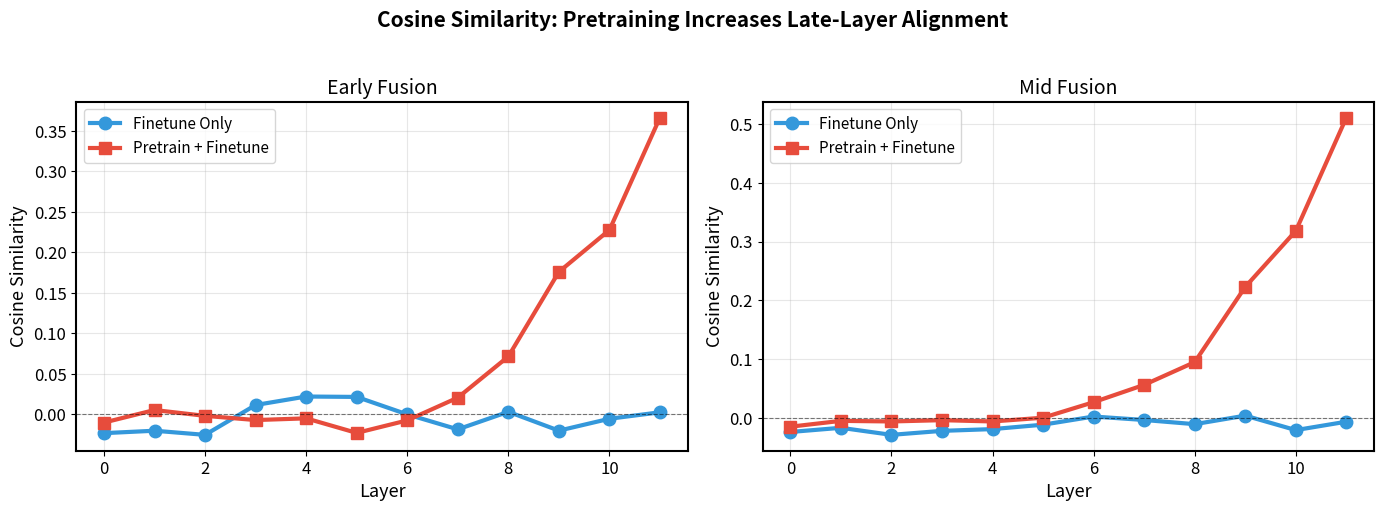
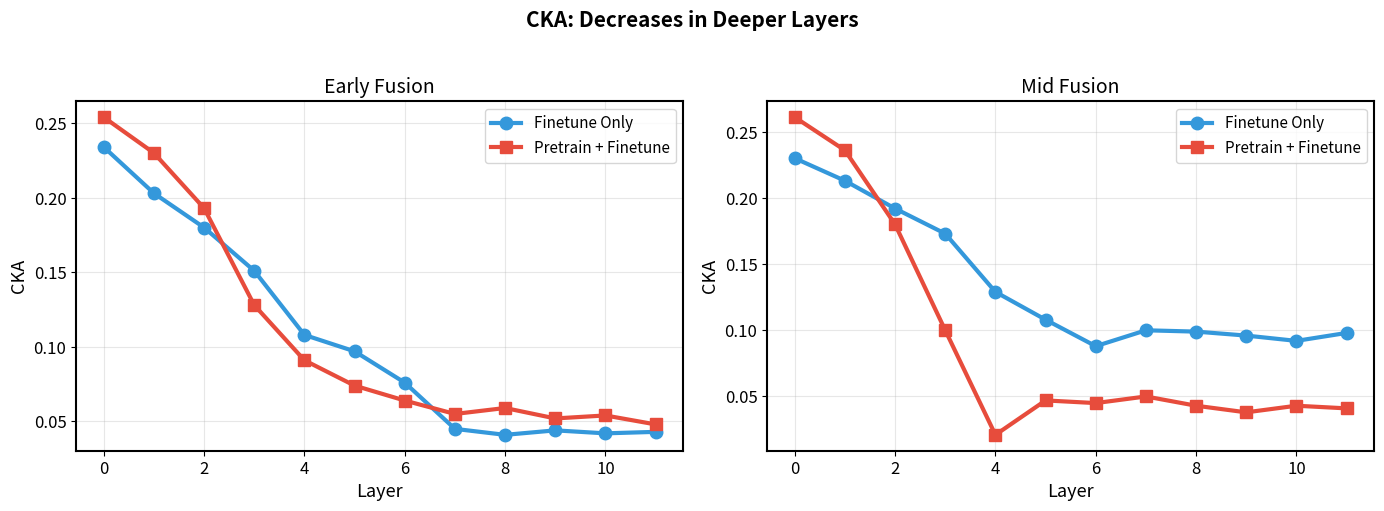
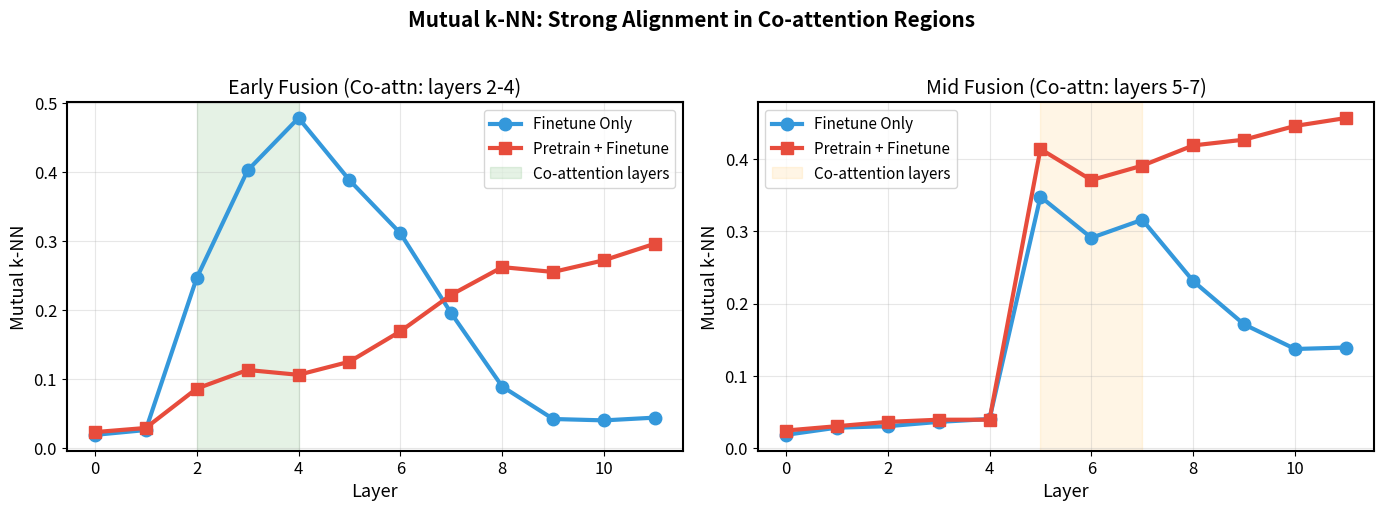
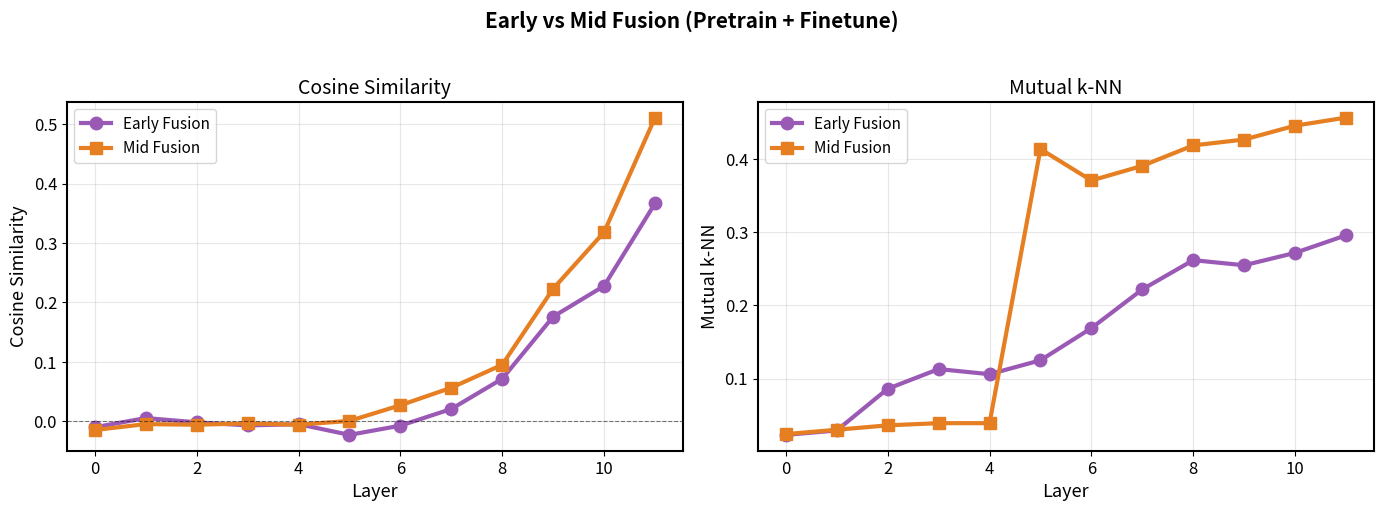
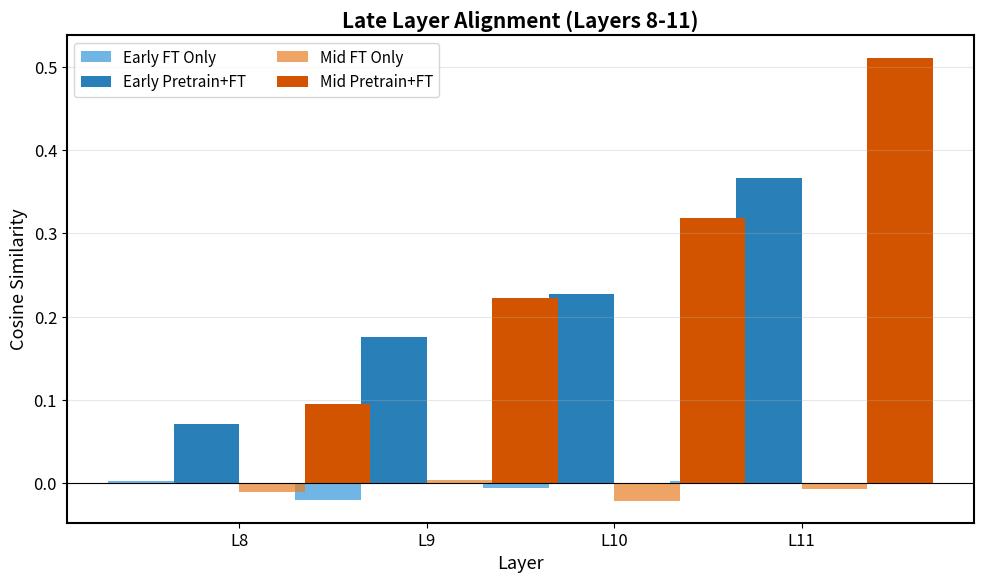

Python code for these plots, in order:
import matplotlib.pyplot as plt
import numpy as np

# High-quality settings
plt.rcParams.update({
    'font.size': 12,
    'axes.labelsize': 13,
    'axes.titlesize': 14,
    'legend.fontsize': 11,
    'figure.dpi': 300,
    'savefig.dpi': 300,
    'axes.linewidth': 1.5,
    'lines.linewidth': 3,
    'lines.markersize': 9,
})

# Data
alignment_data = {
    'early_fusion': {
        'finetune_only': {
            'cosine': [-0.0235, -0.0205, -0.0256, 0.0113, 0.0218, 0.0213, -0.0003, -0.0188, 0.0029, -0.0204, -0.0057, 0.0023],
            'cka': [0.234, 0.203, 0.180, 0.151, 0.108, 0.097, 0.076, 0.045, 0.041, 0.044, 0.042, 0.043],
            'mknn': [0.019, 0.026, 0.246, 0.402, 0.478, 0.388, 0.311, 0.195, 0.089, 0.042, 0.040, 0.044],
        },
        'pretrain_finetune': {
            'cosine': [-0.0104, 0.0051, -0.0021, -0.0073, -0.0052, -0.0232, -0.0077, 0.0204, 0.0713, 0.1759, 0.2277, 0.3667],
            'cka': [0.254, 0.230, 0.193, 0.128, 0.091, 0.074, 0.064, 0.055, 0.059, 0.052, 0.054, 0.048],
            'mknn': [0.023, 0.029, 0.086, 0.113, 0.106, 0.125, 0.169, 0.222, 0.262, 0.255, 0.272, 0.296],
        }
    },
    'mid_fusion': {
        'finetune_only': {
            'cosine': [-0.0240, -0.0169, -0.0289, -0.0221, -0.0191, -0.0116, 0.0023, -0.0036, -0.0107, 0.0038, -0.0208, -0.0065],
            'cka': [0.230, 0.213, 0.192, 0.173, 0.129, 0.108, 0.088, 0.100, 0.099, 0.096, 0.092, 0.098],
            'mknn': [0.018, 0.028, 0.030, 0.036, 0.040, 0.348, 0.291, 0.316, 0.231, 0.171, 0.137, 0.139],
        },
        'pretrain_finetune': {
            'cosine': [-0.0150, -0.0051, -0.0061, -0.0039, -0.0061, 0.0003, 0.0267, 0.0562, 0.0949, 0.2230, 0.3183, 0.5112],
            'cka': [0.261, 0.236, 0.180, 0.100, 0.021, 0.047, 0.045, 0.050, 0.043, 0.038, 0.043, 0.041],
            'mknn': [0.024, 0.030, 0.036, 0.039, 0.039, 0.414, 0.371, 0.391, 0.419, 0.427, 0.446, 0.457],
        }
    }
}

layers = np.arange(12)

# Plot 1: Cosine Similarity - The Main Story
fig, (ax1, ax2) = plt.subplots(1, 2, figsize=(14, 5))

# Early Fusion
ax1.plot(layers, alignment_data['early_fusion']['finetune_only']['cosine'],
         'o-', label='Finetune Only', color='#3498db', linewidth=3)
ax1.plot(layers, alignment_data['early_fusion']['pretrain_finetune']['cosine'],
         's-', label='Pretrain + Finetune', color='#e74c3c', linewidth=3)
ax1.set_xlabel('Layer')
ax1.set_ylabel('Cosine Similarity')
ax1.set_title('Early Fusion')
ax1.legend()
ax1.grid(alpha=0.3)
ax1.axhline(0, color='black', linewidth=0.8, linestyle='--', alpha=0.5)

# Mid Fusion
ax2.plot(layers, alignment_data['mid_fusion']['finetune_only']['cosine'],
         'o-', label='Finetune Only', color='#3498db', linewidth=3)
ax2.plot(layers, alignment_data['mid_fusion']['pretrain_finetune']['cosine'],
         's-', label='Pretrain + Finetune', color='#e74c3c', linewidth=3)
ax2.set_xlabel('Layer')
ax2.set_ylabel('Cosine Similarity')
ax2.set_title('Mid Fusion')
ax2.legend()
ax2.grid(alpha=0.3)
ax2.axhline(0, color='black', linewidth=0.8, linestyle='--', alpha=0.5)

plt.suptitle('Cosine Similarity: Pretraining Increases Late-Layer Alignment',
             fontsize=15, fontweight='bold', y=1.02)
plt.tight_layout()
plt.savefig('cosine_similarity_simple.png', dpi=300, bbox_inches='tight')
plt.show()

# Plot 2: CKA - Complementary View
fig, (ax1, ax2) = plt.subplots(1, 2, figsize=(14, 5))

# Early Fusion
ax1.plot(layers, alignment_data['early_fusion']['finetune_only']['cka'],
         'o-', label='Finetune Only', color='#3498db', linewidth=3)
ax1.plot(layers, alignment_data['early_fusion']['pretrain_finetune']['cka'],
         's-', label='Pretrain + Finetune', color='#e74c3c', linewidth=3)
ax1.set_xlabel('Layer')
ax1.set_ylabel('CKA')
ax1.set_title('Early Fusion')
ax1.legend()
ax1.grid(alpha=0.3)

# Mid Fusion
ax2.plot(layers, alignment_data['mid_fusion']['finetune_only']['cka'],
         'o-', label='Finetune Only', color='#3498db', linewidth=3)
ax2.plot(layers, alignment_data['mid_fusion']['pretrain_finetune']['cka'],
         's-', label='Pretrain + Finetune', color='#e74c3c', linewidth=3)
ax2.set_xlabel('Layer')
ax2.set_ylabel('CKA')
ax2.set_title('Mid Fusion')
ax2.legend()
ax2.grid(alpha=0.3)

plt.suptitle('CKA: Decreases in Deeper Layers',
             fontsize=15, fontweight='bold', y=1.02)
plt.tight_layout()
plt.savefig('cka_simple.png', dpi=300, bbox_inches='tight')
plt.show()

# Plot 3: Mutual k-NN
fig, (ax1, ax2) = plt.subplots(1, 2, figsize=(14, 5))

# Early Fusion
ax1.plot(layers, alignment_data['early_fusion']['finetune_only']['mknn'],
         'o-', label='Finetune Only', color='#3498db', linewidth=3)
ax1.plot(layers, alignment_data['early_fusion']['pretrain_finetune']['mknn'],
         's-', label='Pretrain + Finetune', color='#e74c3c', linewidth=3)
ax1.axvspan(2, 4, alpha=0.1, color='green', label='Co-attention layers')
ax1.set_xlabel('Layer')
ax1.set_ylabel('Mutual k-NN')
ax1.set_title('Early Fusion (Co-attn: layers 2-4)')
ax1.legend()
ax1.grid(alpha=0.3)

# Mid Fusion
ax2.plot(layers, alignment_data['mid_fusion']['finetune_only']['mknn'],
         'o-', label='Finetune Only', color='#3498db', linewidth=3)
ax2.plot(layers, alignment_data['mid_fusion']['pretrain_finetune']['mknn'],
         's-', label='Pretrain + Finetune', color='#e74c3c', linewidth=3)
ax2.axvspan(5, 7, alpha=0.1, color='orange', label='Co-attention layers')
ax2.set_xlabel('Layer')
ax2.set_ylabel('Mutual k-NN')
ax2.set_title('Mid Fusion (Co-attn: layers 5-7)')
ax2.legend()
ax2.grid(alpha=0.3)

plt.suptitle('Mutual k-NN: Strong Alignment in Co-attention Regions',
             fontsize=15, fontweight='bold', y=1.02)
plt.tight_layout()
plt.savefig('mknn_simple.png', dpi=300, bbox_inches='tight')
plt.show()

# Plot 4: Direct Comparison - Early vs Mid
fig, (ax1, ax2) = plt.subplots(1, 2, figsize=(14, 5))

# Cosine comparison
ax1.plot(layers, alignment_data['early_fusion']['pretrain_finetune']['cosine'],
         'o-', label='Early Fusion', color='#9b59b6', linewidth=3)
ax1.plot(layers, alignment_data['mid_fusion']['pretrain_finetune']['cosine'],
         's-', label='Mid Fusion', color='#e67e22', linewidth=3)
ax1.set_xlabel('Layer')
ax1.set_ylabel('Cosine Similarity')
ax1.set_title('Cosine Similarity')
ax1.legend()
ax1.grid(alpha=0.3)
ax1.axhline(0, color='black', linewidth=0.8, linestyle='--', alpha=0.5)

# Mutual k-NN comparison
ax2.plot(layers, alignment_data['early_fusion']['pretrain_finetune']['mknn'],
         'o-', label='Early Fusion', color='#9b59b6', linewidth=3)
ax2.plot(layers, alignment_data['mid_fusion']['pretrain_finetune']['mknn'],
         's-', label='Mid Fusion', color='#e67e22', linewidth=3)
ax2.set_xlabel('Layer')
ax2.set_ylabel('Mutual k-NN')
ax2.set_title('Mutual k-NN')
ax2.legend()
ax2.grid(alpha=0.3)

plt.suptitle('Early vs Mid Fusion (Pretrain + Finetune)',
             fontsize=15, fontweight='bold', y=1.02)
plt.tight_layout()
plt.savefig('early_vs_mid_simple.png', dpi=300, bbox_inches='tight')
plt.show()

# Plot 5: Key Finding - Late Layer Alignment Boost
fig, ax = plt.subplots(1, 1, figsize=(10, 6))

late_layers = [8, 9, 10, 11]
x = np.arange(len(late_layers))
width = 0.35

# Get late layer values
early_ft = [alignment_data['early_fusion']['finetune_only']['cosine'][i] for i in late_layers]
early_pt = [alignment_data['early_fusion']['pretrain_finetune']['cosine'][i] for i in late_layers]
mid_ft = [alignment_data['mid_fusion']['finetune_only']['cosine'][i] for i in late_layers]
mid_pt = [alignment_data['mid_fusion']['pretrain_finetune']['cosine'][i] for i in late_layers]

# Plot
ax.bar(x - width*1.5, early_ft, width, label='Early FT Only', color='#3498db', alpha=0.7)
ax.bar(x - width*0.5, early_pt, width, label='Early Pretrain+FT', color='#2980b9')
ax.bar(x + width*0.5, mid_ft, width, label='Mid FT Only', color='#e67e22', alpha=0.7)
ax.bar(x + width*1.5, mid_pt, width, label='Mid Pretrain+FT', color='#d35400')

ax.set_xlabel('Layer')
ax.set_ylabel('Cosine Similarity')
ax.set_title('Late Layer Alignment (Layers 8-11)', fontweight='bold', fontsize=15)
ax.set_xticks(x)
ax.set_xticklabels([f'L{i}' for i in late_layers])
ax.legend(ncol=2)
ax.grid(alpha=0.3, axis='y')
ax.axhline(0, color='black', linewidth=0.8)

plt.tight_layout()
plt.savefig('late_layer_alignment.png', dpi=300, bbox_inches='tight')
plt.show()

print("\nGenerated 5 simple, high-quality plots:")
print("1. cosine_similarity_simple.png - Main alignment story")
print("2. cka_simple.png - CKA across layers")
print("3. mknn_simple.png - Co-attention layer effects")
print("4. early_vs_mid_simple.png - Fusion strategy comparison")
print("5. late_layer_alignment.png - Key finding visualization")